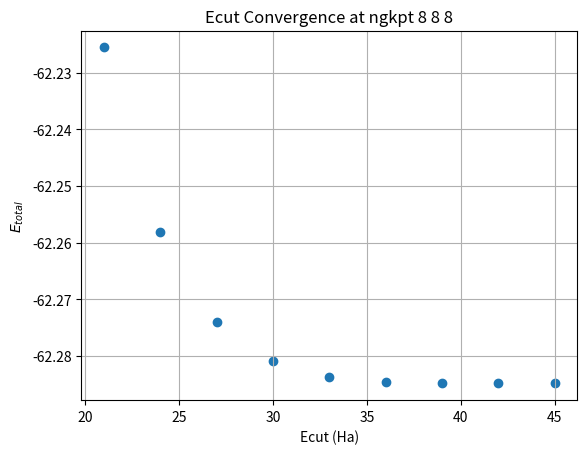
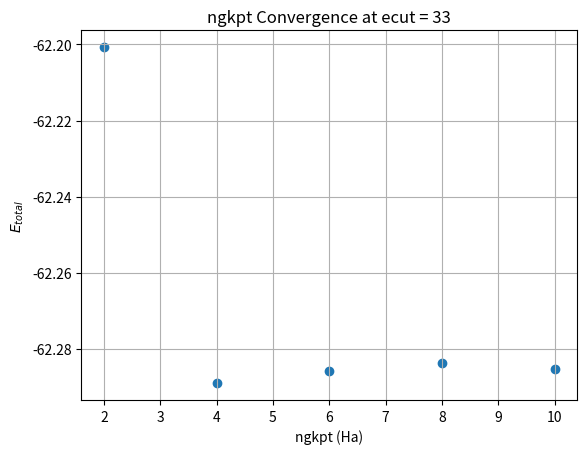

Source code (Python) for these figures, in order:
import matplotlib.pyplot as plt

energy_values = [
    -6.2225511036e01,
    -6.2258180354e01,
    -6.2274086001e01,
    -6.2280977299e01,
    -6.2283654790e01,
    -6.2284567872e01,
    -6.2284805280e01,
    -6.2284845217e01,
    -6.2284847699e01,
]

# At ngkpt 8 8 8
ecut_values = [21, 24, 27, 30, 33, 36, 39, 42, 45]

plt.scatter(ecut_values, energy_values)
plt.title("Ecut Convergence at ngkpt 8 8 8")
plt.xlabel("Ecut (Ha)")
plt.ylabel("$E_{total}$")
plt.grid()
plt.show()


## ngkpt Convergence at Ecut = 33
energy_values = [
    -6.2200732126e01,
    -6.2288980977e01,
    -6.2285847286e01,
    -6.2283654790e01,
    -6.2285283821e01,
]

ngkpt_values = [2, 4, 6, 8, 10]
plt.scatter(ngkpt_values, energy_values)
plt.title("ngkpt Convergence at ecut = 33")
plt.xlabel("ngkpt (Ha)")
plt.ylabel("$E_{total}$")
plt.grid()
plt.show()
